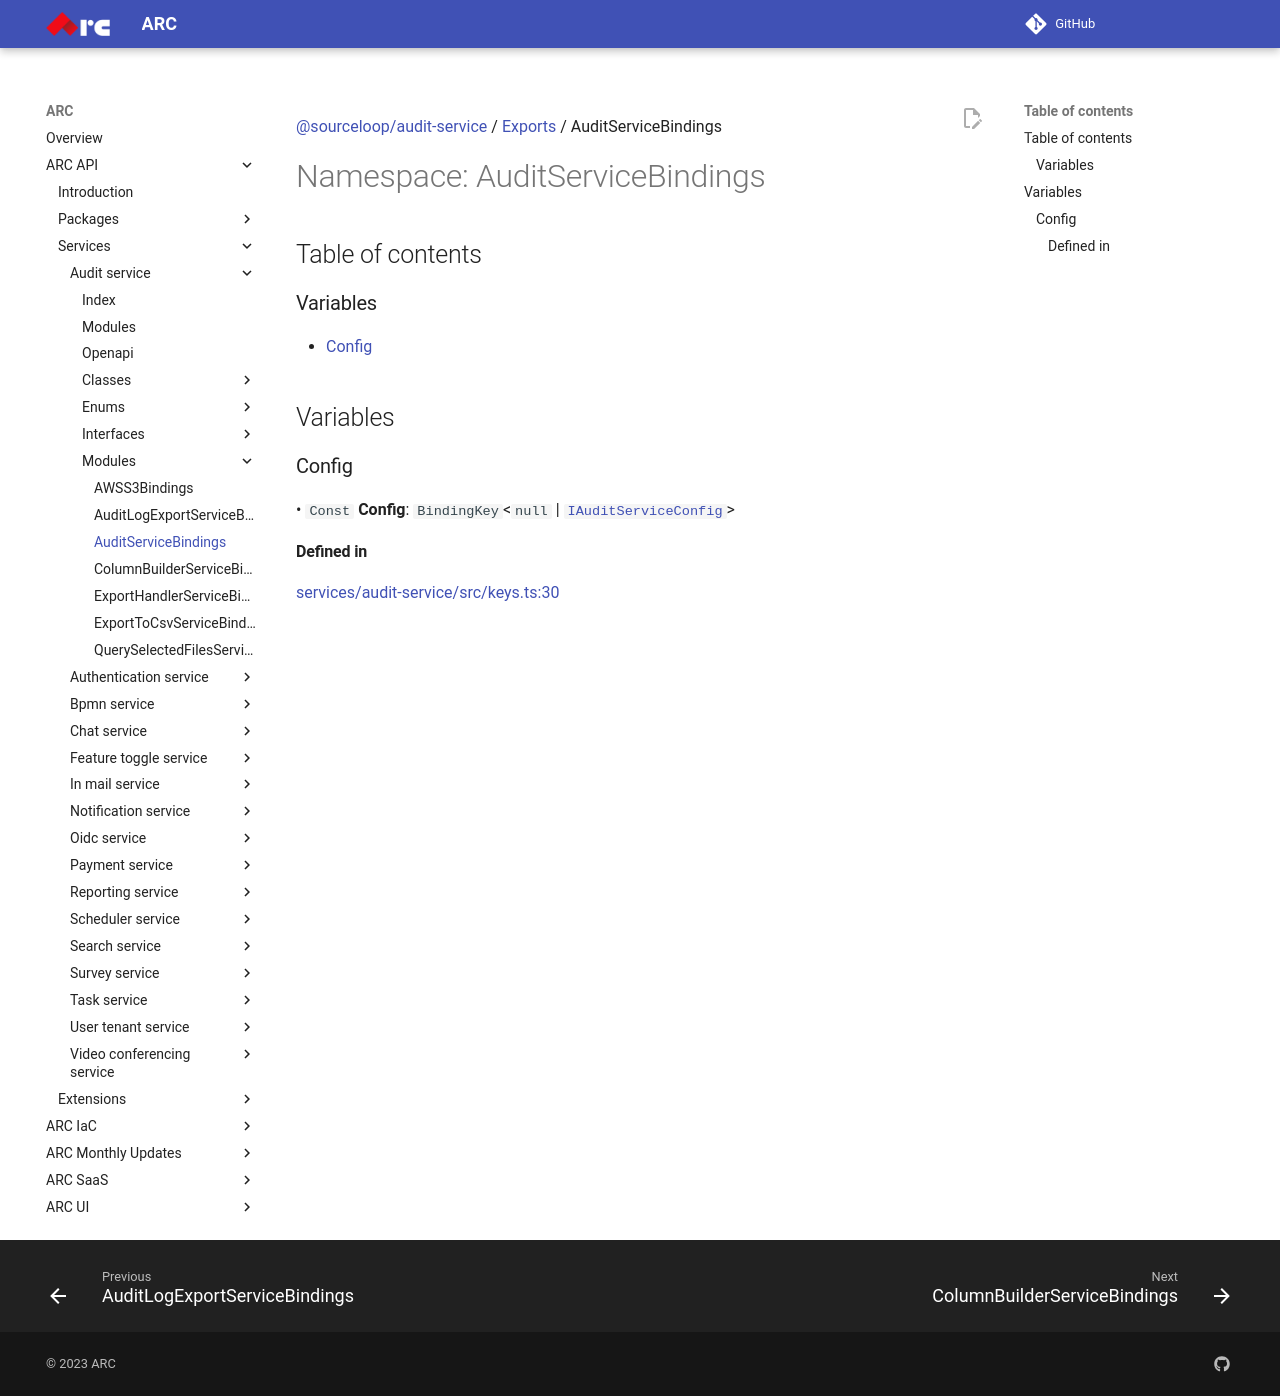

repository: sourcefuse/arc-docs · page: arc-api-docs/services/audit-service/modules/AuditServiceBindings/index.html · generator: mkdocs

[@sourceloop/audit-service](../README.md) / [Exports](../modules.md) / AuditServiceBindings

# Namespace: AuditServiceBindings

## Table of contents

### Variables

- [Config](AuditServiceBindings.md#config)

## Variables

### Config

• `Const` **Config**: `BindingKey`<``null`` \| [`IAuditServiceConfig`](../interfaces/IAuditServiceConfig.md)\>

#### Defined in

[services/audit-service/src/keys.ts:30](https://github.com/sourcefuse/loopback4-microservice-catalog/blob/eb9d4d57/services/audit-service/src/keys.ts#L30)
